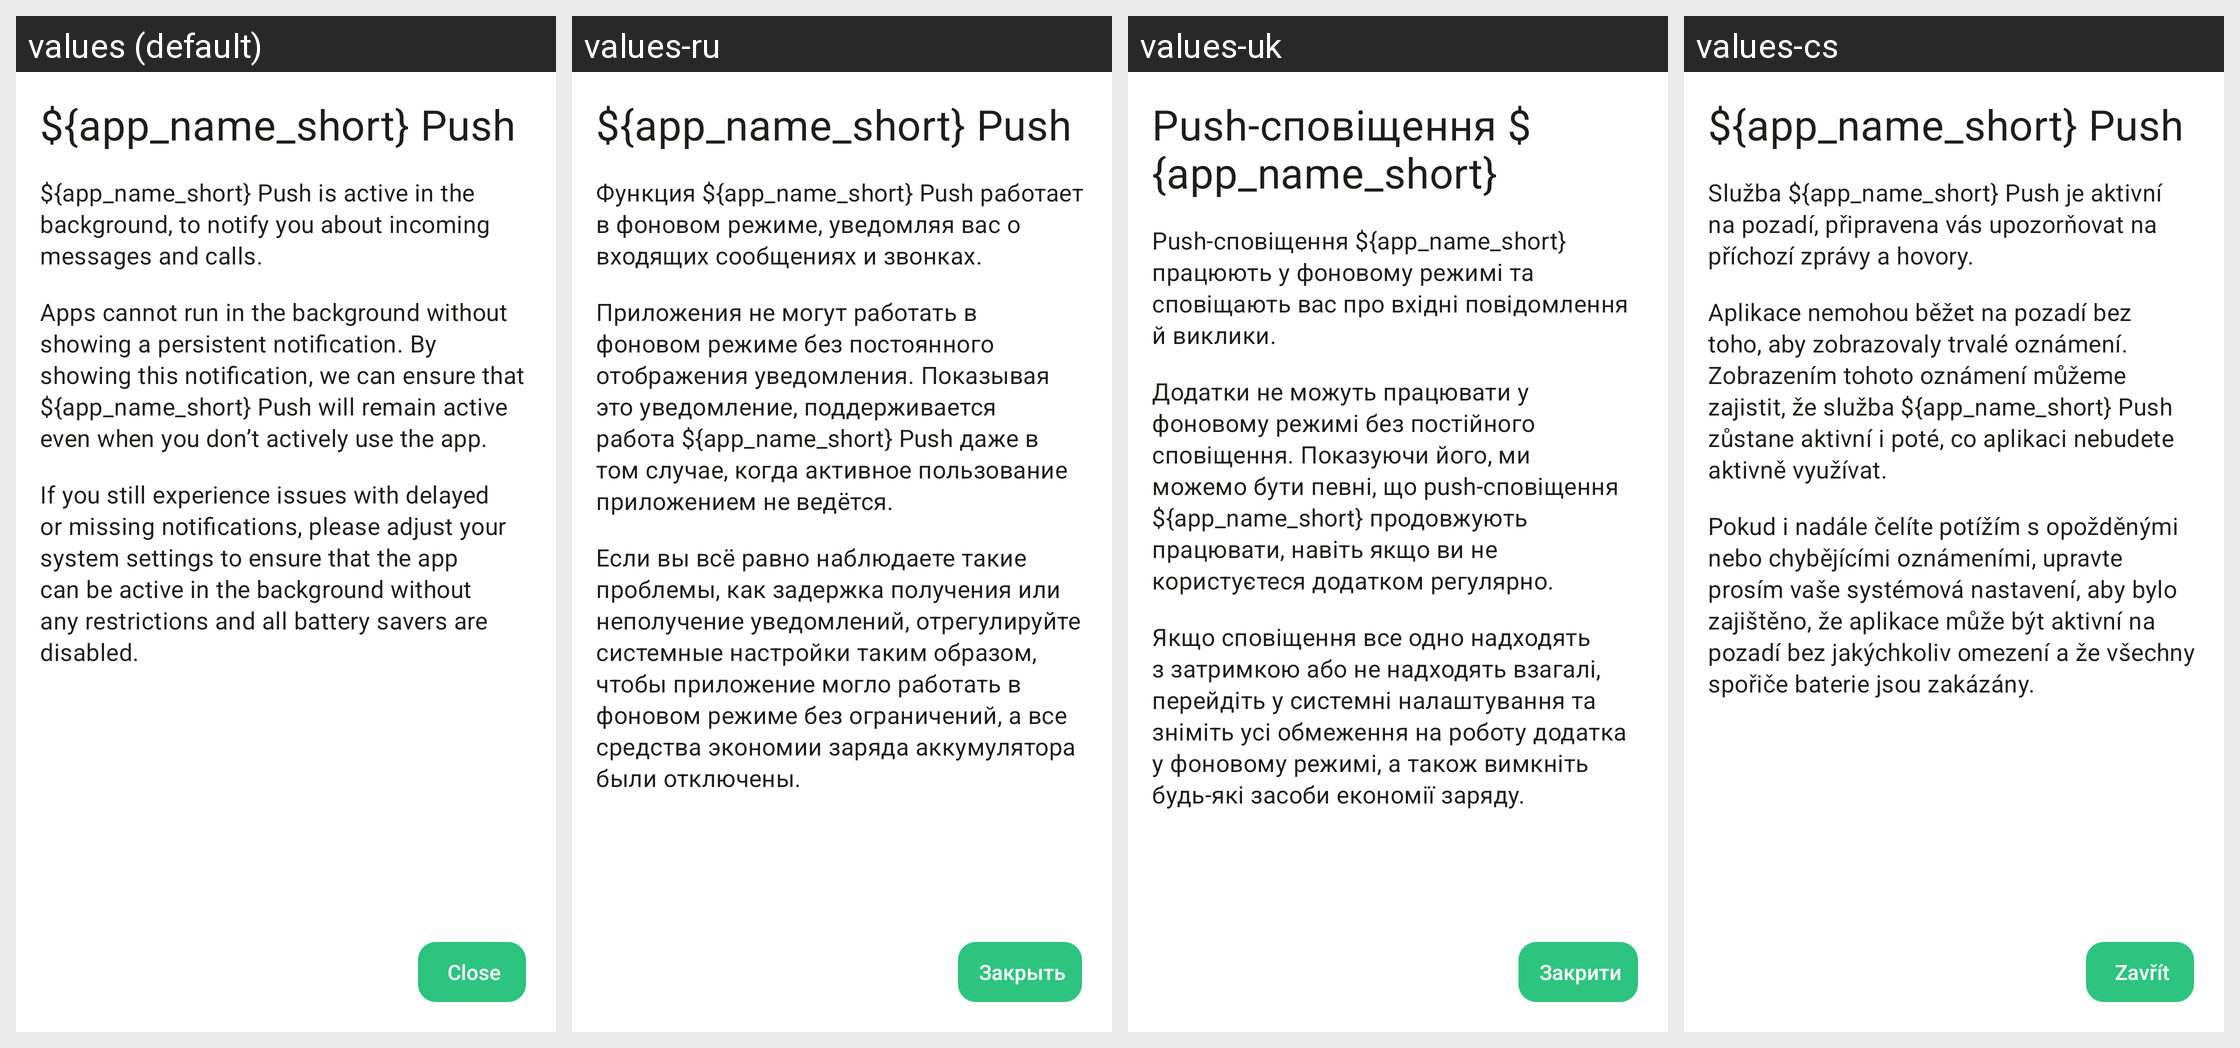

Locale-by-locale string values for the Android screen shown in this grid:
Android screen res/layout/activity_threema_push_notification_info.xml rendered under 4 locales, left to right: values (default), values-ru, values-uk, values-cs. Device: Nexus 5 (rendered at 1080×1920; each locale shown at half size, 540×960, under a caption strip naming it); theme Theme.Threema.WithToolbar.
Other locales in the repository, not shown: values-be-rBY, values-bg, values-ca, values-de, values-es, values-fr, values-gsw, values-hu, values-it, values-ja, values-nl-rNL, values-no, values-pl, values-pt-rBR, values-sk, values-tr, values-zh-rCN, values-zh-rTW.
Strings drawn on this screen, with the default value and each locale's value (text and hints the layout hard-codes, and strings that could not be matched under every locale, appear in the picture but are not listed):

threema_push
  values: ${app_name_short} Push
  values-ru: ${app_name_short} Push
  values-uk: Push-сповіщення ${app_name_short}
  values-cs: ${app_name_short} Push

threema_push_notification_info_text_1
  values: ${app_name_short} Push is active in the background, to notify you about incoming messages and calls.
  values-ru: Функция ${app_name_short} Push работает в фоновом режиме, уведомляя вас о входящих сообщениях и звонках.
  values-uk: Push-сповіщення ${app_name_short} працюють у фоновому режимі та сповіщають вас про вхідні повідомлення й виклики.
  values-cs: Služba ${app_name_short} Push je aktivní na pozadí, připravena vás upozorňovat na příchozí zprávy a hovory.

threema_push_notification_info_text_2
  values: Apps cannot run in the background without showing a persistent notification. By showing this notification, we can ensure that ${app_name_short} Push will remain active even when you don’t actively use the app.
  values-ru: Приложения не могут работать в фоновом режиме без постоянного отображения уведомления. Показывая это уведомление, поддерживается работа ${app_name_short} Push даже в том случае, когда активное пользование приложением не ведётся.
  values-uk: Додатки не можуть працювати у фоновому режимі без постійного сповіщення. Показуючи його, ми можемо бути певні, що push-сповіщення ${app_name_short} продовжують працювати, навіть якщо ви не користуєтеся додатком регулярно.
  values-cs: Aplikace nemohou běžet na pozadí bez toho, aby zobrazovaly trvalé oznámení. Zobrazením tohoto oznámení můžeme zajistit, že služba ${app_name_short} Push zůstane aktivní i poté, co aplikaci nebudete aktivně využívat.

threema_push_notification_info_text_3
  values: If you still experience issues with delayed or missing notifications, please adjust your system settings to ensure that the app can be active in the background without any restrictions and all battery savers are disabled.
  values-ru: Если вы всё равно наблюдаете такие проблемы, как задержка получения или неполучение уведомлений, отрегулируйте системные настройки таким образом, чтобы приложение могло работать в фоновом режиме без ограничений, а все средства экономии заряда аккумулятора были отключены.
  values-uk: Якщо сповіщення все одно надходять з затримкою або не надходять взагалі, перейдіть у системні налаштування та зніміть усі обмеження на роботу додатка у фоновому режимі, а також вимкніть будь-які засоби економії заряду.
  values-cs: Pokud i nadále čelíte potížím s opožděnými nebo chybějícími oznámeními, upravte prosím vaše systémová nastavení, aby bylo zajištěno, že aplikace může být aktivní na pozadí bez jakýchkoliv omezení a že všechny spořiče baterie jsou zakázány.

close
  values: Close
  values-ru: Закрыть
  values-uk: Закрити
  values-cs: Zavřít
